pico-8 play session: no input (idle)

[t = 1 s] idle ~1s (no d-pad/buttons)
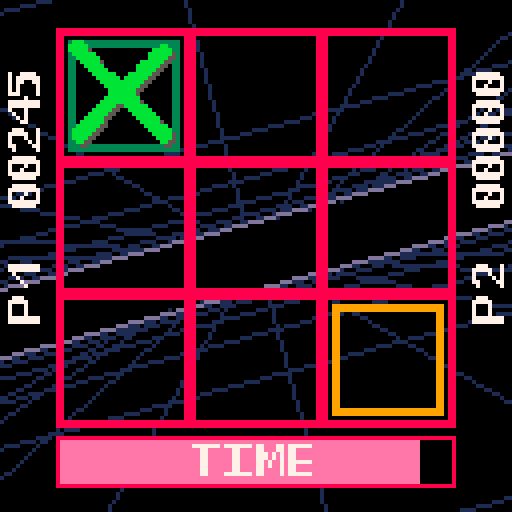
[t = 6 s] idle ~6s (no d-pad/buttons)
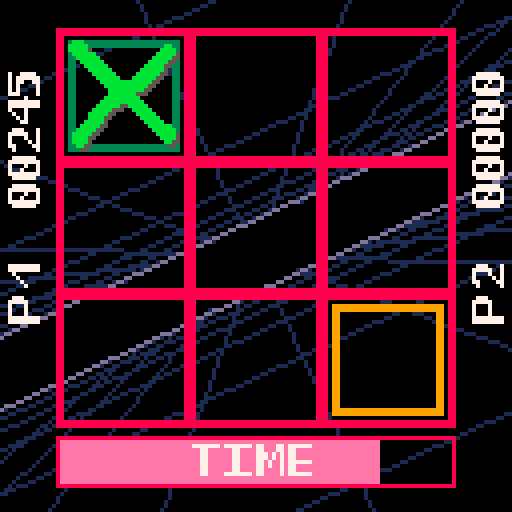
[t = 8 s] idle ~8s (no d-pad/buttons)
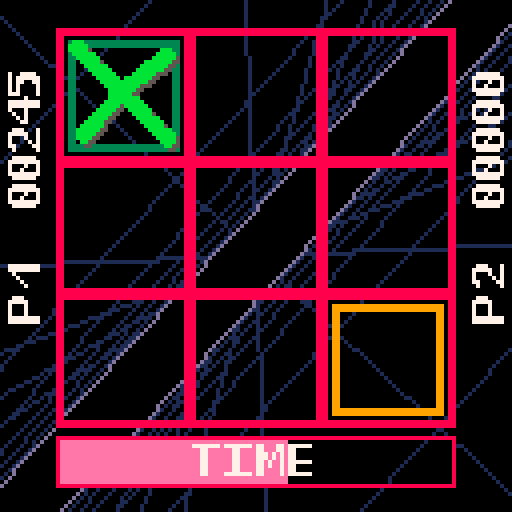

pico-8 cartridge
version 36
__lua__
-- tic tac toe rush
-- (c) 2022 @danisggg
-- todo: full attract mode with tutorial
-- state def./constants
gs=nil -- game state
ms=nil -- menu state
-- implicit game state: variables that can be fully derived from
-- 	the current game state, cached here and globally accessible.
--	they are mostly used by the game drawing routines.
-- 	should be written by update_gs and read only by everyone else.
--  given lua's behaviour, this list doesn't even need to be
--  here, but i'm using it as a reminder of the things that are
--  computed by update_gs that are used somewhere else
current_move=nil
new_board=nil
player_win_line=nil
cpu_win_line=nil
new_phase=nil
title_phase=nil
-- constants
tile_side=33
screen_side=128
screen_h=128
screen_w=128
screen_h_half=screen_h/2
screen_w_half=screen_w/2
tile_off_x=(screen_w-tile_side*3)/2
tile_off_y=(screen_h-tile_side*3)/4
timer_off_x=tile_off_x
timer_off_y=tile_side*3+tile_off_y+3
timer_height=12
cursor_off=tile_side/12
cursor_side=tile_side-2*cursor_off
l_sidebar_x=1
r_sidebar_x=tile_off_x+tile_side*3+2
sidebar_y=tile_off_y
sidebar_h=tile_side*3
sidebar_w=tile_off_x-4
player_mark="❎"
cpu_p2_mark="🅾️"
initial_rate=1
rate_coeff=1.075
diff_inc=11
phases={
	"player","cpu","lost","init",
	"tie_cpu","tie_player","won","recap"
}
m_phases={"main","playing"} -- menu phases
lost_vanish_dur=40
lost_cooldown=40
tie_cooldown=20
won_cooldown=20
recap_cooldown=80
error=0
control_rz=0 -- control return to zero
max_blinky_off=tile_side*0.2
blinky_off_speed=0.5
max_timer=255
score_digits=5
digit_sprite_base=0x70
score_lsd_x=2
score_lsd_y=10
cursor_dis_color=6
cursor_p1_color_a=3
cursor_p2_color_a=4
cursor_p1_color_b=11
cursor_p2_color_b=9
shadow_brush=5
x_brush=4
o_brush=3
hi_brush=6 -- brush for drawing highlights
title_brush_1_array={11,27,43,59}	--	from darker to lighter
title_brush_2=42
title_brush_1_shadow=60
title_brush_2_shadow=58
piece_shadows=true
max_int=32767
ai_levelup_indicator_cooldown=30
ai_levelup_spr=20
fade_white_to_dark_blue={7,6,13,1}
title_scroll_message_str="hang in for as long as possible 😐😐😐 choose your move quickly ⧗⧗⧗ fight an increasingly tough cpu 🐱🐱🐱 don't give up ∧∧∧ 2022 danisggg ☉☉☉ "
title_scroll_message_length=137+3+3+3+3+3 -- special chars are double-width, we can't use lua's string length
title_scroll_message_speed=1 -- pixels per 1/30 second
title_scroll_message_width=print(title_scroll_message_str,tscrollx,screen_w,screen_h) -- prints off-screen just to calculate printed string length
sparkle_sprite_1=12
sparkle_sprite_2=28
number_of_bgfx=2 -- number of different background effects
max_cpu_diff=230 -- cpu never gets perfect (that'd be 255)
sfx_ch = 3
music_ch_mask = 0b111
vs_cpu = 0 	-- gametype 0
vs_p2 = 1	-- gametype 1

function has_value(t,v) -- table,value
 for i,val in ipairs(t) do
  if v==val then
   return true
  end
 end
 return false
end

function make_blinky(pos,txt,off)
	return {pos=pos,txt=txt,off=off}
end

function make_empty_board()
	return {{nil,nil,nil},
      			{nil,nil,nil},
      			{nil,nil,nil}}
end

function make_gs(
	cursor_pos, -- .x and .y
	board,		-- 3x3,nil,"p"or"c"
	diff,		-- 0..255
	timer,		-- round timer (0..255)
	phase,		-- one of phases
	rate,		-- timer rate
	rounds,		-- num.of played rounds
	ptime,		-- time elapsed in current phase (max 32767 frames)
	ptimec,		-- like ptime but cyclic
	prev_phase, -- previous phase
	blinky,		-- flashy score text
	score,
	dseed,		-- piece drawing rnd seed
	rtime,    	-- time elapsed in current round (max 32767 frames)
	first_round,-- first round of the game after main menu
	last_move,  -- last move performed, either by ai or human (or cat, etc.)
	result,		-- game result: "lost" or "timeout"
	p2_turn,	-- only used on vs 2p games
	gametype,	-- 0: vs cpu, 1: vs 2p
	cursor_pos_p2,
	score_p2
)
 --rudimentary typechecking
 if type(cursor_pos)!="table" then error=1 end
 if type(board)!="table" then error=2 end
 if type(diff)!="number" then error=3 end
 if type(timer)!="number" then error=4 end
 if type(phase)!="string" then error=5 end
 if not has_value(phases,phase) then
 	error=6
 	printh(phase)
 end
 if type(rate)!="number" then error=7 end
 if type(rounds)!="number" then error=8 end
 if type(ptime)!="number" then error=9 end
 if type(ptimec)!="number" then error=9 end
 if type(prev_phase)!="string" then error=11 end
 if blinky!=nil and (blinky.pos.x==nil or blinky.pos.y==nil or blinky.txt==nil or blinky.off==nil) then error=12 end
 if type(score)!="number" then error=13 end
 if type(dseed)!="number" then error=14 end
 if type(rtime)!="number" then error=15 end
 if type(first_round)!="boolean" then error=16 end
 if (last_move!=nil and (last_move.x==nil or last_move.y==nil or type(last_move.x)!="number" or type(last_move.y)!="number")) then error=17 end
 if type(result)!="string" then error=18 end
 if type(p2_turn)!="boolean" then error=19 end
 if type(gametype)!="number" and (gametype!=vs_cpu or gametype!=vs_p2) then error=20 end
 if type(cursor_pos_p2)!="table" then error=21 end
 if type(score_p2)!="number" then error=22 end
 --	
	return {
		cursor_pos=cursor_pos,
		board=board,
		diff=diff,
		timer=timer,
		phase=phase,
		rate=rate,
		rounds=rounds,
		ptime=ptime,
		ptimec=ptimec,
		prev_phase=prev_phase,
		blinky=blinky,
		score=score,
		dseed=dseed,
		rtime=rtime,
		first_round=first_round,
		last_move=last_move,
		result=result,
		p2_turn=p2_turn,
		gametype=gametype,
		cursor_pos_p2=cursor_pos_p2,
		score_p2=score_p2
	}
end

function make_init_gs(gametype)
	local first_phase=t(gametype==vs_cpu,"cpu","player")
	return 
		make_gs(
			{x=1,y=1},
			make_empty_board(),
			1,
			255,
			first_phase,
			initial_rate,
			0,
			0,
			0,
			first_phase,
			nil,
			0,
			flr(rnd()*30000),
			0,
			true,
			nil,
			"",
			false,
			gametype,
			{x=3,y=3},
			0
		)
end

function make_ms(
	phase,		-- one of m_phases
	ptimec,		-- cyclic phase timer
	ptime,		-- non-cyclic phase timer
	dseed,		-- drawing rnd seed
	tscrollx,	-- title scrolling message x coord
	bgfx		-- background effect
)
	--rudimentary typechecking
	if type(phase)!="string" then error=128+5 end
	if not has_value(m_phases,phase) then
		error=128+6
		printh(phase)
	end
	if type(ptimec)!="number" then error=128+7 end
	if type(ptime)!="number" then error=128+8 end
	if type(dseed)!="number" then error=128+9 end
	if type(tscrollx)!="number" then error=128+10 end
	if type(bgfx)!="number" then error=128+11 end
	--	
	return {
		phase=phase,
		ptimec=ptimec,
		ptime=ptime,
		dseed=dseed,
		tscrollx=tscrollx,
		bgfx=bgfx
	}
end

function make_init_ms()
 	return make_ms("main",0,0,flr(rnd()*30000),screen_w,0)
end

function _init()
	pal(5, 0x05, 2)
	poke(0x5f5c, 255) -- make btnp never repeat keypresses
	gs=make_init_gs(vs_cpu)
	ms=make_init_ms()
end

// c-style ternary operator
function t(cond,a,b)
	if cond==0 or cond==nil or
	not cond then
		return b
	else
		return a
	end
end

// c-style not.
function neg(a)
	return t(a,0,1)
end

// clamp (value, max, min)
function cla(x,mn,mx)
 return t(x>mx,mx,t(x<mn,mn,x))
end

// menuitem 1 callback
function set_control(b)
	if (b&1>0) then
		control_rz=0
		menuitem(1,"control:normal➡️",set_control)
	elseif (b&2>1) then
		control_rz=1
		menuitem(1,"control:⬅️selfcnt",set_control)
	end
end

menuitem(
	1,
	"control:normal➡️",
	set_control)			
	
-- user input structure
function make_input()
	return {
		btn_⬅️=btn(⬅️),
		btn_➡️=btn(➡️),
		btn_⬆️=btn(⬆️),
		btn_⬇️=btn(⬇️),
		btn_🅾️=btn(🅾️),
		btn_❎=btn(❎),
		btnp_⬅️=btnp(⬅️),
		btnp_➡️=btnp(➡️),
		btnp_⬆️=btnp(⬆️),
		btnp_⬇️=btnp(⬇️),
		btnp_🅾️=btnp(🅾️),
		btnp_❎=btnp(❎),
		btn_⬅️2=btn(⬅️,1),
		btn_➡️2=btn(➡️,1),
		btn_⬆️2=btn(⬆️,1),
		btn_⬇️2=btn(⬇️,1),
		btn_🅾️2=btn(🅾️,1),
		btn_❎2=btn(❎,1),
		btnp_⬅️2=btnp(⬅️,1),
		btnp_➡️2=btnp(➡️,1),
		btnp_⬆️2=btnp(⬆️,1),
		btnp_⬇️2=btnp(⬇️,1),
		btnp_🅾️2=btnp(🅾️,1),
		btnp_❎2=btnp(❎,1)
	}
end

-- random integer	
function irnd(n)
	return flr(rnd(n))
end

-- is n odd?
function odd(n)
	return ((flr(n)&0x01)==0x01)
end

-- is n multiple of four?
function divisible_by_4(n)
	return ((flr(n)&0x03)==0x02)
end

-->8
-- logic
lines={
 {{x=1,y=1},{x=2,y=1},{x=3,y=1}},
 {{x=1,y=1},{x=2,y=2},{x=3,y=3}},
 {{x=1,y=1},{x=1,y=2},{x=1,y=3}},
 {{x=3,y=1},{x=2,y=2},{x=1,y=3}},
 {{x=3,y=1},{x=3,y=2},{x=3,y=3}},
 {{x=1,y=2},{x=2,y=2},{x=3,y=2}},
 {{x=1,y=3},{x=2,y=3},{x=3,y=3}},
 {{x=2,y=1},{x=2,y=2},{x=2,y=3}},
}
corners={
	{x=1,y=1},{x=3,y=1},
	{x=1,y=3},{x=3,y=3}
}

function keys2cursor_pos(input,p2)
	local l=t(p2,input.btn_⬅️2,input.btn_⬅️)
	local r=t(p2,input.btn_➡️2,input.btn_➡️)
	local u=t(p2,input.btn_⬆️2,input.btn_⬆️)
	local d=t(p2,input.btn_⬇️2,input.btn_⬇️)
	return {
		x=t(l, 1, t(r,3,2)),
		y=t(u, 1, t(d,3,2))
	}
end

function get_new_curpos(cp,input,p2)
	local l=t(p2,input.btnp_⬅️2,input.btnp_⬅️)
	local r=t(p2,input.btnp_➡️2,input.btnp_➡️)
	local u=t(p2,input.btnp_⬆️2,input.btnp_⬆️)
	local d=t(p2,input.btnp_⬇️2,input.btnp_⬇️)
	local xd=t(l, -1, t(r,1,0))
	local yd=t(u, -1, t(d,1,0))
	return {
		x=cla(cp.x+xd,1,3),
		y=cla(cp.y+yd,1,3)
	}
end	

function board_full(board)
	for i=1,3 do
		for j=1,3 do
			if board[i][j]==nil then
				return false
			end
	 end
	end
	return true
end

function put_mark(board,phase,move,p2_turn)
	if move!=nil then
		board[move.x][move.y]=
			t(phase=="player" and not p2_turn,player_mark,cpu_p2_mark)
	end	
	return board
end	

function get_player_move(cpos,board,input,p2_turn)
	local pressed=t(
		p2_turn,
		input.btnp_🅾️2 or input.btnp_❎2,
		input.btnp_🅾️ or input.btnp_❎)
	if pressed and (board[cpos.x][cpos.y]==nil)	then
		return cpos
	else
		return nil
	end
end

-- 3=won,2=can win on next
function line_score(ln,brd,player)
	local score=0
	local tile=nil
	for p in all(ln) do
		tile=brd[p.x][p.y]
  score+=t(tile==player,1,t(tile==nil,0,-2))
	end
	return score
end

-- find 1st empty tile in line l
function find_empty(board,ln)
	for p in all(ln) do
		if board[p.x][p.y]==nil then
			return p
	 end
	end
	return nil
end

function winning_move(board,player)
	for l in all(lines) do
		if line_score(l,board,player)==2 then
			return find_empty(board,l)
		end
	end
	return nil
end

function check_won(board,player)
	for l in all(lines) do
		if line_score(l,board,player)==3 then
			return l
		end
	end
	return nil
end

function empty_corner(b)
	local empty_corners={}
	for c in all(corners) do
		if b[c.x][c.y]==nil then
			add(empty_corners,c)
	 end
	end
	return t(#empty_corners==0,nil,rnd(empty_corners))
end

-- find random empty pos in board b
function find_rnd_empty(b)
 local empty_spaces={}
 for i=1,3 do
  for j=1,3 do
   if b[i][j]==nil then
			 add(empty_spaces,{x=i,y=j})
	  end 
  end
 end
 return t(#empty_spaces==0,nil,rnd(empty_spaces))
end

-- simplified from crowley siegler paper
-- diff(iculty): 0..255
-- prob.of choosing optimal move
-- except winning or blocking
-- (255=always choose optimal)
function get_cpu_move(board,diff)
 local get_right=rnd(255)<=diff
 --printh("---------------")
	local w=winning_move(board,cpu_p2_mark)
	if w!=nil and get_right then
		--printh("winning")
		return w
	else -- block
		local b=winning_move(board,player_mark)
		if(b!=nil and get_right)then
 		--printh("blocking")
			return b
		elseif (board[2][2]==nil
			and get_right) then
			-- center
			--printh("center")
			return {x=2,y=2}
	 else
	  local c=empty_corner(board)
	  if(c!=nil	and get_right) then
	   --printh("corner")
	  	return c
	  else 
	   --printh("other")
    return find_rnd_empty(board)
			end
		end
	end
	return nil
end

function next_phase(phase,moved,timer,new_board,ptime,input,cpu_won,player_won,gametype)
	local btn_pressed = input.btnp_🅾️ or input.btnp_❎ or
		(gametype==vs_p2 and (input.btnp_🅾️2 or input.btnp_❎2))
 	if phase=="player" then
  		if player_won then 
   			return "won"
  		elseif timer<=0 then
  			return "lost"
  		elseif board_full(new_board) then
   			return "tie_player"
  		else
		 	return t(gametype==vs_p2,"player",t(moved,"cpu","player"))
  		end		
	elseif phase=="cpu" then
	 	if cpu_won then
	  		return "lost"
	 	elseif board_full(new_board) then
	  		return "tie_cpu"
		else
			return t(moved,"player","cpu")
  		end	
	elseif phase=="lost" then
		return t(btn_pressed and ptime>lost_cooldown,"recap","lost")
	elseif phase=="recap" then
		return "recap"
	elseif phase=="won" then
		if gametype==vs_p2 then
			return t(btn_pressed and ptime>lost_cooldown,"recap","won")
		else
			return t(ptime>won_cooldown,"cpu",phase)
		end
	elseif phase=="tie_cpu" then
		return t(ptime>tie_cooldown,"player",phase)
	elseif phase=="tie_player" then
	 	return t(ptime>tie_cooldown,
			t(gametype==vs_p2,"player","cpu"),
			phase)
	else
		return phase										 
	end
end

function next_timer(timer,move,rate,phase)
 	if phase=="lost" or phase=="recap" then
  		return timer
 	else
		return t(	move==nil,
	          		t((timer-rate>=0),timer-rate,0),
	          		max_timer)
	end
end

function next_rate(rate,round_restart,game_start)
	return t(game_start,initial_rate,
		t(round_restart,rate*rate_coeff,rate))
end

function next_ptime(ptime,rst,is_cyclic)
	return t(rst,
	         0,
	         t(ptime<max_int,
	           ptime+1,
	           t(is_cyclic,
	             0,
	             ptime)))
end

function next_diff(diff,round_restart)
 	n_diff=diff+diff_inc
	if round_restart then
	 	return(t(n_diff>max_cpu_diff,max_cpu_diff,n_diff))
 	else
  		return diff
 	end
end

function next_blinky(b)
	if b==nil then
		return nil
	elseif b.off>max_blinky_off then
 	return nil
 else
 	return make_blinky(
		b.pos,
		b.txt,
		b.off+blinky_off_speed)
	end
end

function calc_score_inc(timer)
 local s_bracket=timer/max_timer
 return flr(s_bracket*timer)
end

function next_dseed(dseed,change)
 return t(change,
          dseed+1,
          dseed)
end

function update_gs(gs,input)
	local n_cpos=
		t(control_rz,
		  	keys2cursor_pos(input,false),
		  	get_new_curpos(gs.cursor_pos,input,false))
	local n_cpos_p2=
		t(control_rz,
			keys2cursor_pos(input,true),
			get_new_curpos(gs.cursor_pos_p2,input,true))
	if gs.phase=="player" then
		current_move=
			get_player_move(
				t(gs.p2_turn,gs.cursor_pos_p2,gs.cursor_pos),
				gs.board,input,gs.p2_turn)
	elseif (gs.phase=="cpu" and (gs.timer<240 or gs.ptime>60)) then -- a little delay
		current_move=get_cpu_move(gs.board,gs.diff)
	else
		current_move=nil
	end
	new_board=put_mark(gs.board,gs.phase,current_move,gs.p2_turn)
	player_win_line=check_won(new_board,t(gs.p2_turn,cpu_p2_mark,player_mark))
	cpu_win_line=check_won(new_board,cpu_p2_mark)
	new_phase=next_phase(
		gs.phase,current_move!=nil,
		gs.timer,new_board,gs.ptime,
		input,
		cpu_win_line!=nil,player_win_line!=nil,
		gs.gametype)
	local game_start=(new_phase!=gs.phase) and (gs.phase=="menu" or gs.phase=="lost");
	local round_restart=
		(new_phase!=gs.phase) and
		(gs.phase=="won" or
		 gs.phase=="recap" or
		 gs.phase=="tie_player" or
		 gs.phase=="tie_cpu");
	local score_inc=
		t(gs.phase=="player" and current_move!=nil,
			calc_score_inc(gs.timer),
			0)
	local new_blinky=
		t(gs.phase=="player" and current_move!=nil,
		  make_blinky(current_move,tostr(score_inc),0),
		  nil)
	local result=""
    if gs.phase=="player" and gs.timer<=0 then
		result="timeout"
	elseif gs.phase=="cpu" and cpu_win_line!=nil then
		result="lost"
	else
		result=gs.result
	end
	if gs.phase != new_phase then
		printh(new_phase)
	end
	return make_gs(
		n_cpos,
		t(round_restart,make_empty_board(),new_board),
		next_diff(gs.diff,round_restart),
		next_timer(gs.timer,current_move,gs.rate,gs.phase),
		new_phase,
		next_rate(gs.rate,round_restart,game_start),
		gs.rounds+t(round_restart,1,0),
		next_ptime(gs.ptime,gs.phase!=new_phase,false),
		next_ptime(gs.ptimec,gs.phase!=new_phase,true),
		gs.phase,
		t(new_blinky==nil,
		  t(gs.blinky==nil,
		    nil,
		    next_blinky(gs.blinky)),
		  new_blinky),
		t(gs.p2_turn,gs.score,gs.score+score_inc),
		t(gs.ptimec&0x02==0x02,
		  gs.dseed+1,
		  gs.dseed),
		t(round_restart,
		  0,
		  t(gs.rtime<max_int,gs.rtime+1,gs.rtime)),
		t(gs.phase=="won" or gs.phase=="lost" or
		  gs.phase=="tie_player" or gs.phase=="tie_cpu",
		  false,
		  gs.first_round),
		t(current_move, current_move, gs.last_move),
		result,
		t(current_move, not gs.p2_turn, gs.p2_turn),
		gs.gametype,
		n_cpos_p2,
		t(gs.p2_turn,gs.score_p2+score_inc,gs.score_p2)
	)
end

function next_m_phase(phase,ms_ptime,btnpressed,return_to_main)
 if phase=="main" then
  return t(btnpressed and ms_ptime>title_phase_start_times["full_title"],"playing","main")
 elseif phase=="playing" then
  return t(return_to_main,"main","playing")
 else -- should never get here
  return make_init_ms()
 end
end

function next_tscrollx(tscrollx)
	return t(tscrollx<-title_scroll_message_width,
				tscrollx+title_scroll_message_width,
				tscrollx-title_scroll_message_speed)
end

function update_ms(ms,gs,input)
	title_phase = get_title_phase(ms.ptime)
 	local btnpressed=input.btnp_❎ or input.btnp_🅾️
 	local next_phase=next_m_phase(
		ms.phase,
		ms.ptime,
		btnpressed,
		gs.phase=="recap"
			and gs.ptime>recap_cooldown
			and (input.btnp_❎ or input.btnp_🅾️))
	return make_ms(
		next_phase,
		next_ptime(ms.ptimec,false,true),
		next_ptime(ms.ptime,false,false),
		t(ms.ptimec&0x02==0x02,
		  ms.dseed+1,
		  ms.dseed),
		t(title_phase=="full_title",next_tscrollx(ms.tscrollx),ms.tscrollx),
		t(	ms.phase=="playing" and (next_phase!=ms.phase), -- returning to menu
			t(ms.bgfx==(number_of_bgfx-1),0,ms.bgfx+1),
			ms.bgfx))
end

function _update()
 	input=make_input()
	local old_ms_phase=ms.phase
 	ms=update_ms(ms,gs,input)
	if ms.phase=="main" then
		title_sfx(ms.ptime)
	end
 	if old_ms_phase=="main" and ms.phase=="playing" then
	 	music(0, nil, music_ch_mask)
 		gs=make_init_gs(vs_p2)
		printh("----")
		printh(gs.gametype)
		printh(gs.phase)
 	elseif ms.phase=="playing" then
		gs=update_gs(gs,input)
		fire_sfx(gs.phase,gs.prev_phase,input,gs.ptime)
		if gs.phase=="recap" and gs.ptime==0 then
			music(-1, 2000)
		end
	end
end
-->8
-- drawing
title_phases={"wait", "hilite", "ttt_fade", "rush_in", "moving_up",
	"full_title"}
title_phase_durations={
	["wait"]=2,--30,
	["hilite"]=2,--23,
	["ttt_fade"]=2,--15,
	["rush_in"]=2,--30,
	["moving_up"]=2,--15,
	["full_title"]=-1 -- infinite duration
}
default_ptn=0
checkerboard_ptn=0b1010010110100101
apply_to_sprites_ptn=0b.01
transparent_ptn=0b.1
bayer_4x4_fillp_lut={[0]=0b0000000000000000.010,0b1000000000000000.010,0b1000000000100000.010,0b1010000000100000.010,0b1010000010100000.010,0b1010010010100000.010,0b1010010010100001.010,0b1010010110100001.010,0b1010010110100101.010,0b1110010110100101.010,0b1110010110110101.010,0b1111010110110101.010,0b1111010111110101.010,0b1111110111110101.010,0b1111110111110111.010,0b1111111111110111.010,0b1111111111111111.010}

function title_phase_valid(tp)
	for phase in all(title_phases) do
		if phase==tp then
			return true
		end
	end
	return false
end

function calc_title_phase_start_time()
	local start_times={}
	local phase_start=0
	for i, phase in ipairs(title_phases) do
		start_times[phase]=phase_start
		phase_start+=title_phase_durations[phase]
	end
	return start_times
end
title_phase_start_times=calc_title_phase_start_time()

function get_title_phase(ptime)
	for i, title_phase in ipairs(title_phases) do
		if (ptime >= title_phase_start_times[title_phase]) and
				((title_phase_durations[title_phase]==-1) or -- infinite duration
				 (ptime < (	title_phase_start_times[title_phase]+
							title_phase_durations[title_phase])))
		    then
			return title_phase
		end
	end
	return title_phases[1]
end

function rect2(x,y,w,h,c)
	rect(x,y,x+w,y+h,c)
end

function rectfill2(x,y,w,h,c)
	rectfill(x,y,x+w,y+h,c)
end

-- highlighted print: string,x,y,color,highlight color
function hprint(s,x,y,c,h)
	for i=-1,1 do
		for j=-1,1 do
			print(s,x+i,y+j,h)
		end
	end
	print(s,x,y,c)
end

-- vector figure table format: f[stroke][point in stroke][coord (x or y) of point]

function make_circle(npts,r)
	local f={}
	local stroke={}
	for p=1,npts-1 do
		add(stroke,{r*cos((p-1)/(npts-1)),r*sin((p-1)/(npts-1))})
	end
	add(stroke,{r,0})
	add(f,stroke)
 	return f
end

f_circle=make_circle(12,tile_side*0.35)
f_ecks={
	{{0,0},{23,23}},
	{{22,1},{15,8},{8,14},{0,23}}
}
f_title_line1={
	{{3,7},{20,3}},	-- t
	{{12,5},{12,30}},
	{{21,9},{21,28}},	--	i
	{{40,3-4},{31,6-4},{28,19-4},{33,32-4},{41,29-4}}, -- c
	{{43-2,6+1},{59-2,3+1}},	-- t
	{{50-2,5+1},{50-2,29+1}},
	{{54,32},{62,7}},	--	a
	{{62,8},{67,29}},
	{{56,28},{66,24}},
	{{82,2-3},{72,5-3},{69,20-3},{74,30-3},{83,28-3}},	--	c
	{{83-1,7},{99-1,4}},	-- t
	{{90-1,6},{90-1,29}},
	{{96,13},{103,11},{103,28},{96,31},{96,13}},	--	o
	{{110,7},{110,32}},	--	e
	{{110,7},{122,4}},
	{{110,20},{120,17}},
	{{110,32},{122,29}}
}
title_line2={
	-- f_r
	{{{10-14,88-36},{10-14,46-36},{28-14,41-36},{35-14,50-36},{29-14,62-36},{10-14,66-36}},
	{{23-14,63-36},{36-14,82-36}}},
	-- f_u
	{{{39-11,46-36},{39-11,77-36},{45-11,85-36},{58-11,83-36},{62-11,73-36},{62-11,39-36}}},
	-- f_s
	{{{82,3},{60,8},{58,17},{62,31},{78,27},{82,36},{79,47},{57,53}}},
	-- f_h
	{{{86,10},{86,51}},
	{{87,29},{111,24}},
	{{110,3},{110,46}}}
}
title_line2_y=58

-- brush line
function bline(x0,y0,x1,y1,dd,brush)
	-- dd = brush diameter
	-- brush = brush sprite number
	local dx=x1-x0
	local dy=y1-y0
	local d=sqrt(dx*dx+dy*dy)
	local ns=flr(d/dd) -- num of segments
	local dxs=dx/ns
	local dys=dy/ns
	local x=x0
	local y=y0
	for seg=1,ns do
		spr(brush,x,y)
		x+=dxs
		y+=dys
	end
end

-- draw figure table
-- blink chance: probability (0.0..1.0) that a certain stroke
-- will not be drawn (used for special effects)
-- dd: brush diameter
function draw_figure(f,xoff,yoff,brush,blink_chance,shake,dd)
	-- mroff: "max random offset"
	local mroff=t(shake,2,0)
	-- prox/proy: "previous random offset x/y"
	local prox,proy=irnd(mroff),irnd(mroff)
	local rox,roy
	for stroke in all(f) do -- p=1,f.npts-1 do
		if rnd(1)>blink_chance then
			n_pts=count(stroke)
			for p=1,n_pts-1 do
				rox=irnd(mroff)
				roy=irnd(mroff)
				bline(
					stroke[p][1]+xoff+prox,
					stroke[p][2]+yoff+proy,
					stroke[p+1][1]+xoff+rox,
					stroke[p+1][2]+yoff+roy,
					dd,
					brush)
				prox=rox
				proy=roy
			end
		end
	end
end

function draw_board()
	for i=1,3 do
		for j=1,3 do
				rect2(
					tile_off_x+tile_side*(j-1),
					tile_off_y+tile_side*(i-1),
					tile_side,tile_side,8)
				rect2(
					tile_off_x+tile_side*(j-1)+1,
					tile_off_y+tile_side*(i-1)+1,
					tile_side-2,tile_side-2,8)	
		end 
	end
end

function draw_cursor(cpos,phase,ptimec,p2,shrink)
 	local color_=
		t(phase=="cpu",
			cursor_dis_color,
			t(odd(ptimec),
				t(p2,cursor_p2_color_b,cursor_p1_color_a),
				t(p2,cursor_p2_color_a,cursor_p1_color_b)))
	local base_x = tile_off_x+(cpos.x-1)*tile_side+cursor_off
	local base_y = tile_off_y+(cpos.y-1)*tile_side+cursor_off
	if shrink then
		rect2(base_x+2,base_y+2,cursor_side-4,cursor_side-4,color_)
		rect2(base_x+3,base_y+3,cursor_side-6,cursor_side-6,color_)
	else
		rect2(base_x,base_y,cursor_side,cursor_side,color_)
		rect2(base_x+1,base_y+1,cursor_side-2,cursor_side-2,color_)
	end
end

function draw_cursors(cpos_p1,cpos_p2,phase,ptimec,gametype)
	if phase=="cpu" or phase=="player" then
		draw_cursor(cpos_p1,gs.phase,gs.ptimec,false,false)
	end
	if gametype==vs_p2 and phase=="player" then
		draw_cursor(cpos_p2,gs.phase,gs.ptimec,true,
			cpos_p1.x==cpos_p2.x and cpos_p1.y==cpos_p2.y)
	end
end

-- i,j = position in board
function draw_piece(piece,i,j,dseed,highlight)
	local figure=t(piece=="❎",f_ecks,f_circle)
	local additional_offset=t(piece=="❎", -1, -.6)
	local x0=tile_off_x+(i+additional_offset)*tile_side+t(piece=="❎",1,0)
	local y0=tile_off_y+(j+additional_offset)*tile_side+t(piece=="❎",1,0)
	local backup_seed=rnd()
	if piece_shadows and not highlight then
		srand(dseed)
		draw_figure(figure,x0+1,y0+1,shadow_brush,0,true,1)
	end
	srand(dseed)
	draw_figure(figure,x0,y0,t(highlight,hi_brush,t(piece=="❎",x_brush,o_brush)),0,true,1)
	srand(backup_seed)
end

function draw_pieces(board,dseed,win_line,ptimer)
	for i=1,3 do
		for j=1,3 do
			local piece=board[i][j]
			local highlight=false
			if win_line!=nil then
				for p in all(win_line) do
					if p.x==i and p.y==j and (ptimer&0x01==0x01) and (ptimer<60) then
						highlight=true
					end
				end
			end
			if piece!=nil then
				draw_piece(piece,i,j,dseed+i*j,highlight)
			end
		end
	end
end

function draw_timer(timer)
	rect2(
		timer_off_x,
		timer_off_y,
		tile_side*3,
		timer_height,
		8)
	rectfill2(
		timer_off_x+1,
		timer_off_y+1,
		((tile_side*3-2)*timer)/255,
		timer_height-2,
		14)
	local text_x=screen_side/2-16 -- 16=text width/2
	if timer > max_timer/4 or odd(timer) or timer==0 then	-- blink when timer low
		sspr(0,8,32,8,text_x,timer_off_y+2)
	end
end

-- inspired by locomotion tv channel
function locoprint(str,x,y,depth,colors)
	if colors.border==nil or colors.color_1==nil or colors.color_2==nil then
		printh("error llamada a locoprint")
	end
	big_str="\^t\^w"..str
	-- volume
	for d=1,depth do
		print(big_str,x+depth-1-d,y+depth-1-d,colors.border)
		print(big_str,x+depth-1-d,y+depth-d+1,colors.border)
		print(big_str,x+depth+1-d,y+depth-1-d,colors.border)
	end
	-- front border
	print(big_str,x+depth-1,y+depth-1,colors.border)
	print(big_str,x+depth+1,y+depth-1,colors.border)
	print(big_str,x+depth-1,y+depth+1,colors.border)
	print(big_str,x+depth+1,y+depth+1,colors.border)
	-- front
	print(big_str,x+depth,y+depth,t(band(time(),0b.0001),colors.color_1,colors.color_2))
end

ranks={
	{name="e", 	top=500},
	{name="d", 	top=2000},
	{name="c", 	top=3000},
	{name="b-", top=4000},
	{name="b", 	top=6500},
	{name="b+", top=9000},
	{name="a-", top=11500},
	{name="a", 	top=14000},
	{name="a+", top=20000},
	{name="a++",top=26000},
	{name="s", 	top=28000},
	{name="s+", top=30000},
	{name="s++",top=max_int},
	{name="perfect-max",top=nil}
}
function score2rank(score)
	if score<0 then	--	score var has overflowed
		return ranks[#ranks].name
	else
		for r in all(ranks) do
			if r.top > score then	
				return r.name
			end
		end
	end
end

lost_anim_dur=60
recap_msg_dur=10
recap_msg_depth=3
recap_messages={
	{msg="rounds played", start_frame=10, x=13, y=15, color={border=8,color_1=7,color_2=7}},
	{msg="((rounds))", start_frame=20, x=13, y=31, color={border=8,color_1=7,color_2=12}},
	{msg="score", start_frame=30, x=13, y=47, color={border=8,color_1=7,color_2=7}},
	{msg="((t(score<0, \"maximum\", score)))", start_frame=40, x=13, y=63, color={border=8,color_1=7,color_2=12}},
	{msg="rank", start_frame=50, x=13, y=79, color={border=8,color_1=7,color_2=7}},
	{msg="((score2rank(score)))", start_frame=60, x=13, y=95, color={border=8,color_1=7,color_2=12}}}
	-- note: when changing recap_messages.start_frame, recalculate global "recap_cooldown" 
function draw_usr_msg(phase,rounds,ptime,last_move,score,result,gametype)
	if last_move==nil then
		last_move={x=1,y=1}
	end
	if phase=="lost"
	or (phase=="won" and gametype==vs_p2) then
		-- final message before recap
		local depth=t(	ptime<lost_anim_dur,
						flr(-3.5*sin(ptime/lost_anim_dur/2)),
						0)
		locoprint(	t(result=="timeout",
						"t.out",
						t(phase=="lost","lost","won")),
					tile_off_x+(last_move.x-1)*tile_side+5,
					tile_off_y+(last_move.y-1)*tile_side+10,
					depth,
					{border=8,color_1=7,color_2=12})
	elseif phase=="recap" then
		recap_messages[2].msg=rounds
		recap_messages[4].msg=t(score<0, "maximum", score)
		recap_messages[6].msg=score2rank(score)
		for m in all(recap_messages) do
			if ptime>m.start_frame then
				locoprint(	m.msg, m.x, m.y,
							cla(recap_msg_depth*(ptime-m.start_frame)/recap_msg_dur,0,recap_msg_depth),
							m.color)
			end
		end
		if ptime>recap_cooldown then
			hprint("press 🅾️/❎ to continue", 16, 115, 7, 8)
		end
	elseif phase=="won" then
		local depth=flr(-3.5*sin(ptime/won_cooldown/2))
	 	locoprint(	"won",
		 			tile_off_x+(last_move.x-1)*tile_side+5,
					tile_off_y+(last_move.y-1)*tile_side+10,
					depth,
					{border=8,color_1=7,color_2=12})
	elseif phase=="tie_cpu"	or phase=="tie_player" then
		local depth=flr(-3.5*sin(ptime/tie_cooldown/2))
	 	locoprint(	"tie",
		 			tile_off_x+(last_move.x-1)*tile_side+5,
					tile_off_y+(last_move.y-1)*tile_side+10,
					depth,
					{border=8,color_1=7,color_2=12})
 	end
end

function draw_blinky(b,blink_phase)
 	if blink_phase==0 then
		print("\^w"..b.txt,
			  (b.pos.x-1)*tile_side+tile_off_x+(tile_side-24)/2,
			  b.pos.y*tile_side-b.off-tile_side/2+1,
			  1)
		print("\^w"..b.txt,
	       	  (b.pos.x-1)*tile_side+tile_off_x+(tile_side-24)/2,
	          b.pos.y*tile_side-b.off-tile_side/2,
	          10)
	end
end

function draw_ai_level(d)
 	rect2(
		r_sidebar_x,
		sidebar_y,
		sidebar_w,
		sidebar_h,
		8)
	local ai_bar_len=d/max_cpu_diff*(sidebar_h-2)
	rectfill2(
		r_sidebar_x+1,
		sidebar_y+sidebar_h-1-ai_bar_len,
		sidebar_w-2,
		ai_bar_len,
		14)	
	sspr(120,0,8,64,r_sidebar_x+2,
	 	sidebar_y+sidebar_h-64-1)
end

-- integer to chars, zero-padded
function draw_int_to_chars(score,digits,base_x) -- integer
 	local iter=0 -- iterations
	if score<0 then	-- score var has overflowed
		for i=1,digits do
			spr(digit_sprite_base+9,
						base_x,
						score_lsd_y+i*7)
		end
	else
		while iter<digits do
			local d=score%10 -- digit
			score-=d
			score/=10
			iter+=1
			spr(digit_sprite_base+d,
						base_x,
						score_lsd_y+iter*7)
		end
	end
end

function draw_score(score,gametype,score_p2)
 	local score_text_h=5*8
	local px_text_h=2*8
	if gametype == vs_cpu then
		sspr(0,16,8,score_text_h,
			score_lsd_x,
			sidebar_y+sidebar_h-score_text_h-1)
	else
		sspr(8,16,8,px_text_h,
			score_lsd_x,
			sidebar_y+sidebar_h-score_text_h-1)
		sspr(16,16,8,px_text_h,
			screen_w-8-score_lsd_x,
			sidebar_y+sidebar_h-score_text_h-1)
	end
	draw_int_to_chars(score,score_digits,score_lsd_x)
	if gametype == vs_p2 then
		draw_int_to_chars(score_p2,score_digits,screen_w-8-score_lsd_x)
	end
end

function get_title_phase_progress(title_phase,ptime) -- returns [0,1]
	local time_in_this_phase=ptime-title_phase_start_times[title_phase]
	if time_in_this_phase >= title_phase_durations[title_phase] then
		return 1.0
	else
		return time_in_this_phase/title_phase_durations[title_phase]
	end
end

function get_title_y_off(title_phase,ptime)
	assert(title_phase_valid(title_phase))
	local title_max_y_off=20
	if title_phase=="hilite" or title_phase=="ttt_fade" or title_phase=="rush_in" then
		return 0
	elseif title_phase=="moving_up" then
		return title_max_y_off*get_title_phase_progress("moving_up",ptime)
	else
		return title_max_y_off
	end
end

function get_line1_brush(title_phase,ptime)
	assert(title_phase_valid(title_phase))
	number_of_brushes=count(title_brush_1_array)
	if title_phase == "hilite" then
		return title_brush_1_array[number_of_brushes]
	elseif title_phase == "ttt_fade" then
		local faded_brush_index=ceil(get_title_phase_progress(title_phase,ptime)*(number_of_brushes-1))
		--	we must clamp faded_brush_index to 1..number_of_brushes
		return title_brush_1_array[t(faded_brush_index<1,1,ceil(faded_brush_index))]
	else
		return title_brush_1_array[number_of_brushes-1]
	end

end

--function print_scrolling(string,ptime,)

function draw_menu(title_phase,ptime,ptimec,dseed,tscrollx)
	assert(title_phase_valid(title_phase))
	-- setting background color
	local title_y_off=get_title_y_off(title_phase,ptime)
	if title_phase=="full_title" then
		cls(1)
	elseif title_phase=="moving_up" then
		local number_of_fade_colors=count(fade_white_to_dark_blue)
		local current_fade_color=ceil(number_of_fade_colors*get_title_phase_progress("moving_up", ptime))
		cls(fade_white_to_dark_blue[t(current_fade_color>0,current_fade_color,1)])
	else
		cls(0)
	end
	-- draw title line 1
	if title_phase=="hilite" then
		-- moving clipping rectangle only allows to see the "highlighted" portion of the logo
		local starting_x=screen_w*get_title_phase_progress("hilite",ptime)
		clip(starting_x,0,screen_w/title_phase_durations["hilite"]+1,screen_h,false)
	else
		clip()
	end
	if title_phase=="full_title" then	--	shadow
		draw_figure(f_title_line1,
						-2+2,25-title_y_off+2,
						title_brush_1_shadow,
						0, false, 1)
	end
	if title_phase!="wait" then
		draw_figure(f_title_line1,
						-2,25-title_y_off,
						get_line1_brush(title_phase,ptime),
						0, false, 1)
	end
	-- draw title line 2
	if title_phase=="rush_in" or title_phase=="moving_up" or title_phase=="full_title" then
		for i,figure in ipairs(title_line2) do
			local sine_offset=
				t(title_phase=="rush_in",
				  3*sin((i-1)*0.25),
				  3*sin((ptimec&0x1f)/0x1f+(i-1)*0.25))
			local per_letter_offset=0
			local letter_movement_start_progress=(i-1)*.25
			local letter_movement_end_progress=i*.25
			local individual_letter_y_off=0
			if title_phase=="rush_in" then
				local rush_in_progress=get_title_phase_progress("rush_in",ptime)
				if rush_in_progress < letter_movement_start_progress then
					-- out of screen
					individual_letter_y_off = screen_h
				elseif rush_in_progress < letter_movement_end_progress then
					-- moving up
					local sqrt_offset=(letter_movement_end_progress-rush_in_progress)
					individual_letter_y_off = (screen_h)*(sqrt_offset*sqrt_offset)
				else
					-- in its final place
					individual_letter_y_off = 0
				end
			else
				individual_letter_y_off = 0
			end
			if title_phase=="full_title" then
				local trailing_sine_offset=3*sin(((ptimec-4)&0x1f)/0x1f+(i-1)*0.25)
				-- see secondary palette modifications in _init
				fillp(checkerboard_ptn+apply_to_sprites_ptn+transparent_ptn)
				draw_figure(figure,
						8,title_line2_y-title_y_off+trailing_sine_offset+individual_letter_y_off,
						title_brush_2_shadow,
						0, false, 4)
				fillp(default_ptn+apply_to_sprites_ptn+transparent_ptn)
			end
			draw_figure(figure,
						8,title_line2_y-title_y_off+sine_offset+individual_letter_y_off,
						title_brush_2,
						0, false, 2)
		end
	end
	-- sparkling lights
	if title_phase=="full_title" then
		local backup_seed=rnd()
		srand(dseed)
		if rnd()<0.5 then
			spr(t(rnd()<0.75,sparkle_sprite_1,sparkle_sprite_2),
				screen_w*rnd(),screen_h*0.75*rnd(),1,1,rnd()<0.5,false)
		end
		srand(backup_seed)
	end
	-- title screen text
	if title_phase=="full_title" then
		if (ptimec&0x08==0x08) then
			hprint("press 🅾️/❎ to start",25,105,9,0)
		end
		print(title_scroll_message_str,tscrollx,117,11)
		-- print a second copy of the message if the first one
		-- no longer takes up the whole width of the screen
		if tscrollx < -title_scroll_message_width+screen_w then
			print(title_scroll_message_str,tscrollx+title_scroll_message_width,117,11)
		end
	end
end

function draw_hilite(lin)
 if lin!=nil then
  local x0=(lin[1].x-0.5)*tile_side+tile_off_x
  local y0=(lin[1].y-0.5)*tile_side+tile_off_y
  local x1=(lin[3].x-0.5)*tile_side+tile_off_x
  local y1=(lin[3].y-0.5)*tile_side+tile_off_y
	 line(x0,y0,x1,y1,7)
 end
end

function draw_ai_levelup_indicator(rtime, first_round)
	if rtime < ai_levelup_indicator_cooldown
	   and divisible_by_4(rtime)
	   and not first_round then
		spr(ai_levelup_spr, r_sidebar_x+2, sidebar_y+sidebar_h/8, 1, 2)
	end
end

bgfx_tile_size=8
sw_t=screen_w/bgfx_tile_size
sh_t=screen_h/bgfx_tile_size
fx_r=sw_t -- circle radius
fx_period=8 -- effect period, in seconds
circle_fx_spr=22
function draw_bg_circles(t)
	for tx=0,sw_t/2-1 do
        local px=tx*bgfx_tile_size
        for ty=0,sh_t/2-1 do
            local py=ty*bgfx_tile_size
            local d=sqrt(tx*tx+ty*ty) -- tried putting this in a lut, but no perf gains
            local intensity=17/2*(1.0+sin(d*1/fx_r-t/fx_period))
            fillp(bayer_4x4_fillp_lut[cla(flr(intensity),0,16)])
            spr(circle_fx_spr, px+screen_w_half,py+screen_h_half) -- DR
            spr(circle_fx_spr, px+screen_w_half,-bgfx_tile_size-py+screen_h_half) -- UR
            spr(circle_fx_spr,-bgfx_tile_size-px+screen_w_half,py+screen_h_half) -- DL
            spr(circle_fx_spr,-bgfx_tile_size-px+screen_w_half,-bgfx_tile_size-py+screen_h_half) -- UL
        end
    end
	fillp(0)
end

sep_z=1 	-- distance between grid lines
sep_x=sep_z*50
floor_y=50
field_width=1000
horizon_z=floor_y/8
function draw_bg_grid(t)
	-- cls(0)
	theta=t/32
	for mirror_v in all({-1,1}) do
		-- depth lines
		for i=1,6 do
			local line_z=i*sep_z-(t%sep_z)
			line(64+(cos(theta)*(-field_width)+sin(theta)*floor_y*mirror_v)/line_z,
				64-(-sin(theta)*(-field_width)+cos(theta)*floor_y*mirror_v)/line_z,
				64+(cos(theta)*field_width+sin(theta)*floor_y*mirror_v)/line_z,
				64-(-sin(theta)*field_width+cos(theta)*floor_y*mirror_v)/line_z,
				1)
		end
		-- horizon-parallel lines
		for i=-4,4 do
			local line_x=i*sep_x
			line(64+(cos(theta)*line_x+sin(theta)*floor_y*mirror_v)/horizon_z,
				64-(-sin(theta)*line_x+cos(theta)*floor_y*mirror_v)/horizon_z,
				64+(cos(theta)*line_x+sin(theta)*floor_y*mirror_v)/0.1,
				64-(-sin(theta)*line_x+cos(theta)*floor_y*mirror_v)/0.1,
				1)
		end
		-- horizon
		line(64+(cos(theta)*(-field_width)+sin(theta)*floor_y*mirror_v)/horizon_z,
				64-(-sin(theta)*(-field_width)+cos(theta)*floor_y*mirror_v)/horizon_z,
				64+(cos(theta)*field_width+sin(theta)*floor_y*mirror_v)/horizon_z,
				64-(-sin(theta)*field_width+cos(theta)*floor_y*mirror_v)/horizon_z,
				13)
	end
end

bgfx_table={[0]=draw_bg_grid, draw_bg_circles}
function draw_game(gs)
	cls(0)
	bgfx_table[ms.bgfx](time())
	if gs.phase=="recap" then
		local vanish_progress=gs.ptime/lost_vanish_dur
		fillp(0b.1+bayer_4x4_fillp_lut[cla(flr(16*vanish_progress),0,16)])
	end
	if not (gs.phase=="recap" and gs.ptime>lost_vanish_dur) then
		draw_board()
		draw_cursors(gs.cursor_pos,gs.cursor_pos_p2,gs.phase,gs.ptimec,gs.gametype)
		local win_line=t(player_win_line==nil,cpu_win_line,player_win_line)
		draw_pieces(gs.board,gs.dseed,win_line,gs.ptime)
		if gs.blinky!=nil then
			draw_blinky(gs.blinky,0) --gs.ptimec&0x01)
		end
		draw_timer(gs.timer)
		if gs.gametype == vs_cpu then
			draw_ai_levelup_indicator(gs.rtime, gs.first_round)
			draw_ai_level(gs.diff)
		end
		draw_score(gs.score,gs.gametype,gs.score_p2)
	end
	fillp(0)
	draw_usr_msg(gs.phase,gs.rounds,gs.ptimec,gs.last_move,gs.score,gs.result,
		gs.gametype)
end

function _draw()
	if ms.phase=="main" then
		draw_menu(title_phase,ms.ptime,ms.ptimec,ms.dseed,ms.tscrollx)
	elseif ms.phase=="playing" then
		draw_game(gs)
		--draw_info(gs.diff,gs.rate,gs.score)
	end
	if error>0 then
		printh("error="..error)
	end
end
-->8
-- sfx
sfx_player_move = 2
sfx_cpu_move = 3
sfx_lost = 16
sfx_won = 17
sfx_tie = 18
sfx_cursor_move = 5
sfx_recap_noise = 4
--	sfx n [ch [offset [length]]]
function fire_sfx(current_phase,old_phase,input,ptime)
	local phase_changed = (current_phase != old_phase)
	-- player and cpu move
	if current_phase == "cpu" and old_phase == "player" then
		sfx(sfx_player_move, sfx_ch)
	end
	if current_phase == "player" and old_phase == "cpu" then
		sfx(sfx_cpu_move, sfx_ch)
	end
	-- lose, win and tie
	if phase_changed and current_phase == "lost" then
		sfx(sfx_lost, sfx_ch)
	elseif phase_changed and current_phase == "won" then
		sfx(sfx_won, sfx_ch)
	elseif phase_changed and (current_phase == "tie_player" or current_phase == "tie_cpu") then
		sfx(sfx_tie, sfx_ch)
	end
	-- cursor move
	if (current_phase=="player" or current_phase=="cpu") and
	(input.btnp_➡️ or input.btnp_⬆️ or input.btnp_⬅️ or input.btnp_⬇️) then
		sfx(sfx_cursor_move, sfx_ch)
	end
	-- result sfx
	if current_phase=="recap" then
		for m in all(recap_messages) do
			if ptime==m.start_frame then
				sfx(sfx_recap_noise, sfx_ch)
			end
		end
	end
end

sfx_hilite=23
sfx_rush_in=25
sfx_moving_up=26
sfx_full_title=27
function title_sfx(ptime)
	if ptime==title_phase_start_times["hilite"] then
		sfx(sfx_hilite, sfx_ch)
	elseif ptime==title_phase_start_times["rush_in"] then
		sfx(sfx_rush_in, sfx_ch)
	elseif ptime==title_phase_start_times["moving_up"] then
		sfx(sfx_moving_up, sfx_ch)
	elseif ptime==title_phase_start_times["full_title"] then
		sfx(sfx_full_title, sfx_ch)
	end
end
__gfx__
0000000099999999bbbbbbbb00000000000000000000000000000000000000000000000000000000009ff7000000000070000000000000000000000000000000
0000000099999999bbbbbbbb00000000000000000000000000000000003bb700000000070000000009f777700000000007000070000000000000000000000007
0070070099999999bbbbbbbb00099000000bb000000550000007700003b7777000000007000000009f7777770011110000700700000000000000000000000007
0007700099999999bbbbbbbb0099990000bbbb0000555500007777000b7777b00000000700000000f777777f0111111000077000000000000000000000000007
0007700099999999bbbbbbbb0099990000bbbb0000555500007777000b7777b00000000700000000f777777f0111111000077000000000000000000000000007
0070070099999999bbbbbbbb00099000000bb000000550000007700003b77b3000000007000000009f7777f90011110000700700000000000000000000000007
0000000099999999bbbbbbbb00000000000000000000000000000000003bb300777777770000000009f77f900000000007000070000000000000000077777777
0000000099999999bbbbbbbb00000000000000000000000000000000000000007777777700000000009ff9000000000000000007000000000000000077777777
777777707777777077000770777777000007000000133b7000000000000000000000000000000000009999000000000000070000000000000000000000000000
007700000077000077000770770000000076700000133b700011110000bbbb000000000000000000099999900000000000077000000000000000000000000000
007700000077000077707070770000000777670000133b70011111100bbbbbb07000700700000000999999990033330000077000000000000000000070007007
007700000077000077707070770000007777767000133b70011111100bbbbbb07000700700000000999999990333333007777777000000000000000070007007
007700000077000077070070777777005577755000133b70011111100bbbbbb07000700700000000999999990333333077777770000000000000000070007007
007700000077000077070070770000000077700000133b70011111100bbbbbb07000700700000000999999990033330000077000000000000000000070007007
007700000077000077000070770000000055500000133b700011110000bbbb007777777700000000099999900000000000077000000000000000000077777777
007700007777777077000070777777007007076000133b7000000000000000007777777700000000009999000000000000007000000000000000000077777777
00000000000000000000000000000000700707060000000000000000000000000000000000000000009999000000000000000000000000000000000000000000
00000000777777770777000700000000700707070000000000000000000000007700000000000000099999900000000000000000000000000000000077000000
700070077777777777777007000000007007077500000000000000000000000000777700000000000999999000bbbb0000000000000000000000000000777700
70007007070000007000700700000000700707500000000000000000000000000000007700000000099999900bbbbbb000000000000000000000000000000077
70007007007000007000070700000000577507000000000000000000000000000000007700000000099999900bbbbbb000000000000000000000000000000077
700070070007000077000077000000000550050000000000000000000000000000777777000000000999999000bbbb0000000000000000000000000000777777
77777777000070000700000700000000000000000000000000000000000000007777770000000000099999900000000000000000000000000000000077777700
77777777000000000000000000000000000000000000000000000000000000007700000000000000009999000000000000000000000000000000000077000000
00000000000000000000000000000000000000000000000000000000000000000000000000000000005555000000000000000000000000000000000000000000
07770007077700000777000000000000000000000000000000000000000000007000700700000000055555500000000000000000000000000000000070007007
77777007777770007777700000000000000000000000000000000000000000007000700700000000055555500077770000555500000000000000000070007007
70007070700070007000700000000000000000000000000000000000000000007000700700000000055555500777777005555550000000000000000070007007
70007070700070007000700000000000000000000000000000000000000000007000700700000000055555500777777005555550000000000000000070007007
70007700700070007000700000000000000000000000000000000000000000007000700700000000055555500077770000555500000000000000000070007007
77777777777777777777777700000000000000000000000000000000000000007777777700000000055555500000000000000000000000000000000077777777
77777777777777777777777700000000000000000000000000000000000000007777777700000000005555000000000000000000000000000000000077777777
00000000000000000000000000000000000000000000000000000000000000000000000000000000000000000000000000000000000000000000000000000000
07777770000000000000000000000000000000000000000000000000000000000000000700000000000000000000000000000000000000000000000000000007
77777777000000000000000000000000000000000000000000000000000000000000000700000000000000000000000000000000000000000000000000000007
70000007000000000000000000000000000000000000000000000000000000000000000700000000000000000000000000000000000000000000000000000007
70000007000000000000000000000000000000000000000000000000000000000000000700000000000000000000000000000000000000000000000000000007
70000007000000000000000000000000000000000000000000000000000000000000000700000000000000000000000000000000000000000000000000000007
77777777000000000000000000000000000000000000000000000000000000007777777700000000000000000000000000000000000000000000000077777777
07777770000000000000000000000000000000000000000000000000000000007777777700000000000000000000000000000000000000000000000077777777
00000000000000000000000000000000000000000000000000000000000000000000000000000000000000000000000000000000000000000000000000000000
70000007000000000000000000000000000000000000000000000000000000000000000000000000000000000000000000000000000000000000000000000000
70000007000000000000000000000000000000000000000000000000000000007000000700000000000000000000000000000000000000000000000000000000
70000007000000000000000000000000000000000000000000000000000000007000000700000000000000000000000000000000000000000000000000000077
70000007000000000000000000000000000000000000000000000000000000007777777700000000000000000000000000000000000000000000000000000077
70000007000000000000000000000000000000000000000000000000000000007777777700000000000000000000000000000000000000000000000000000000
77777777000000000000000000000000000000000000000000000000000000007000000700000000000000000000000000000000000000000000000070000007
07777770000000000000000000000000000000000000000000000000000000000000000000000000000000000000000000000000000000000000000070000007
00000000000000000000000000000000000000000000000000000000000000000000000000000000000000000000000000000000000000000000000070000007
70000770000000000000000000000000000000000000000000000000000000000000007700000000000000000000000000000000000000000000000077777777
70007777000000000000000000000000000000000000000000000000000000000077770000000000000000000000000000000000000000000000000077777777
70007007000000000000000000000000000000000000000000000000000000007700070000000000000000000000000000000000000000000000000070000007
70007007000000000000000000000000000000000000000000000000000000007777070000000000000000000000000000000000000000000000000070000007
77077007000000000000000000000000000000000000000000000000000000000077770000000000000000000000000000000000000000000000000000000000
77777007000000000000000000000000000000000000000000000000000000000000777700000000000000000000000000000000000000000000000000000077
07770007000000000000000000000000000000000000000000000000000000000000007700000000000000000000000000000000000000000000000000000077
00000000000000000000000000000000000070000000000000000000000000000000000000000000000000000000000000000000000000000000000000000000
07777770777777770777000707770770777777777007777007007770777700000770777007777700000000000000000000000000000000000000000000000077
77777777777777777777700777777777777777777077777770077777777700007777777777777770000000000000000000000000000000000000000000777700
70007007070000007000700777007077700070007077007770070007700070007007000770007007000000000000000000000000000000000000000077000700
70070007007000007000070770007007070070007070000770070007700007007007000770007007000000000000000000000000000000000000000077770700
77777777000700007700007770007007007070007070000707777777700000707777777777777007000000000000000000000000000000000000000000777700
07777770000070000700000707000070000770007770000700777770700000070770777007770070000000000000000000000000000000000000000000007777
00000000000000000000000000000000000000000000000000000000000000000000000000000000000000000000000000000000000000000000000000000077
__map__
0101010101010100000000000000000000000000000000000000000000000000000000000000000000000000000000000000000000000000000000000000000000000000000000000000000000000000000000000000000000000000000000000000000000000000000000000000000000000000000000000000000000000000
0000000000000000000000000000000000000000000000000000000000000000000000000000000000000000000000000000000000000000000000000000000000000000000000000000000000000000000000000000000000000000000000000000000000000000000000000000000000000000000000000000000000000000
0000000000000000090000000000000000000000000000000000000000000000000000000000000000000000000000000000000000000000000000000000000000000000000000000000000000000000000000000000000000000000000000000000000000000000000000000000000000000000000000000000000000000000
0000000000000000080000000000000000000000000000000000000000000000000000000000000000000000000000000000000000000000000000000000000000000000000000000000000000000000000000000000000000000000000000000000000000000000000000000000000000000000000000000000000000000000
0000000000000000070000000000000000000000000000000000000000000000000000000000000000000000000000000000000000000000000000000000000000000000000000000000000000000000000000000000000000000000000000000000000000000000000000000000000000000000000000000000000000000000
0000000000000000050000000000000000000000000000000000000000000000000000000000000000000000000000000000000000000000000000000000000000000000000000000000000000000000000000000000000000000000000000000000000000000000000000000000000000000000000000000000000000000000
0000000000000000040000000000000000000000000000000000000000000000000000000000000000000000000000000000000000000000000000000000000000000000000000000000000000000000000000000000000000000000000000000000000000000000000000000000000000000000000000000000000000000000
0000000000000000030000000000000000000000000000000000000000000000000000000000000000000000000000000000000000000000000000000000000000000000000000000000000000000000000000000000000000000000000000000000000000000000000000000000000000000000000000000000000000000000
